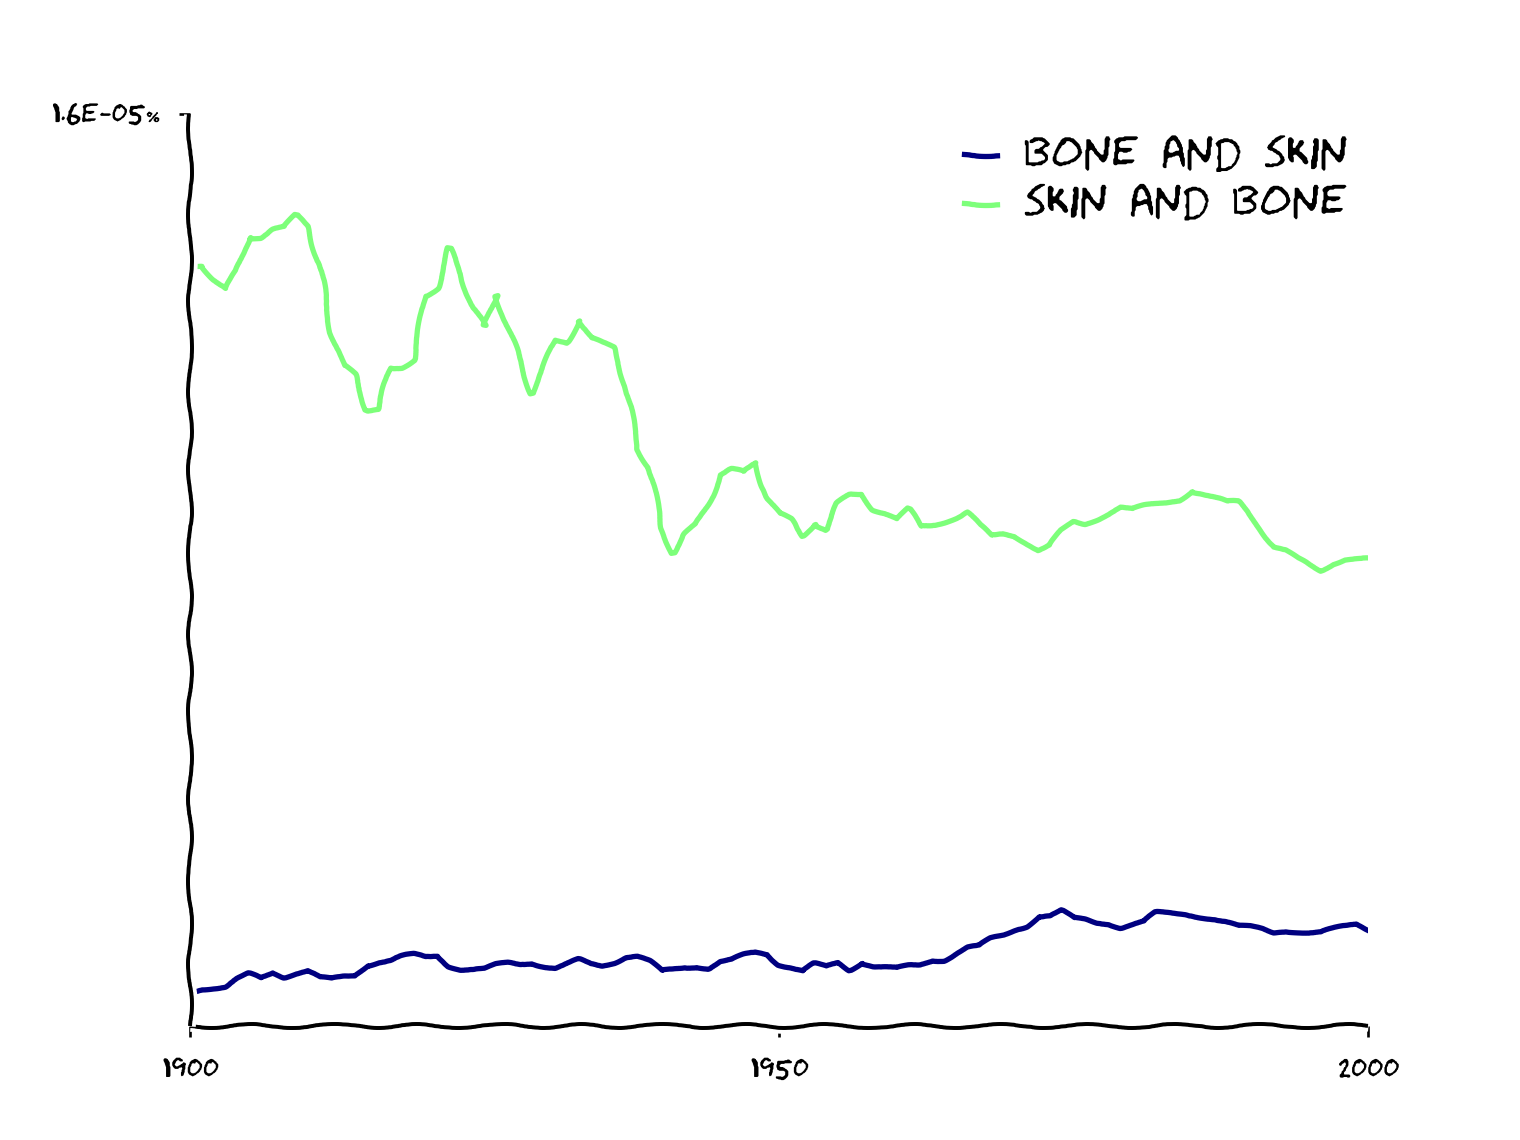

The table this chart was drawn from, first rows:
year, bone and skin, skin and bone
1900, 5.739777805824353e-09, 1.3326219464038225e-07
1901, 6.583988321207102e-09, 1.3350399741263177e-07
1902, 6.843373210700203e-09, 1.3123406119216102e-07
1903, 6.99053502385892e-09, 1.293581363851334e-07
1904, 8.16995518856548e-09, 1.3239086730866747e-07
1905, 9.015397190686209e-09, 1.3843226756967854e-07
1906, 8.267091574801609e-09, 1.38484065921001e-07
1907, 9.397460230621744e-09, 1.3976800181511197e-07
1908, 8.714696060024046e-09, 1.4001482091994891e-07
1909, 9.4480609288564e-09, 1.4215053654017697e-07
1910, 9.797446948971761e-09, 1.402310599545637e-07
1911, 8.411473263945725e-09, 1.335713349291469e-07
1912, 8.078674205793035e-09, 1.2171090720983608e-07
1913, 8.504575234523161e-09, 1.1579968769595948e-07
1914, 8.734098880644074e-09, 1.1416458681586964e-07
1915, 1.0742876160081088e-08, 1.0817764106718641e-07
1916, 1.1360342277999536e-08, 1.082713122015276e-07
1917, 1.1532112003426979e-08, 1.1543634080370323e-07
1918, 1.216714482340667e-08, 1.1567927041663699e-07
1919, 1.2403024377391096e-08, 1.169935331628886e-07
1920, 1.2053628690405256e-08, 1.2803399442238928e-07
1921, 1.2380620893561099e-08, 1.296311100367526e-07
1922, 1.065835890973992e-08, 1.364389206377175e-07
1923, 1.0042944174694566e-08, 1.31998533881017e-07
1924, 9.924227582582188e-09, 1.2597579268636141e-07
1925, 9.928061341289507e-09, 1.227345348210816e-07
1926, 1.0617858592354423e-08, 1.282477187146215e-07
1927, 1.090620827775319e-08, 1.222870613976872e-07
1928, 1.0819536861677344e-08, 1.168176526781092e-07
1929, 1.1143573532189168e-08, 1.1099296680163106e-07
1930, 1.0648942148718175e-08, 1.15261315587161e-07
1931, 1.0206432627628866e-08, 1.2031867167662723e-07
1932, 1.0756884882834328e-08, 1.200159786948366e-07
1933, 1.1509413208202598e-08, 1.2378835502678343e-07
1934, 1.0824406434676145e-08, 1.2059901932648387e-07
1935, 1.0697581265262102e-08, 1.196814014876273e-07
1936, 1.1290904092639156e-08, 1.1895119372035928e-07
1937, 1.218862376901291e-08, 1.1236466430324705e-07
1938, 1.2158053904912488e-08, 1.0122708950431405e-07
1939, 1.1249543685476482e-08, 9.807187779336296e-08
1940, 9.51535291036722e-09, 8.741302542120925e-08
1941, 9.871128668427686e-09, 8.305560180879975e-08
1942, 1.0259614419932156e-08, 8.624740168082313e-08
1943, 1.0571376837401455e-08, 8.784046442603507e-08
1944, 1.0228565153599536e-08, 9.15305480615152e-08
1945, 1.128938874130268e-08, 9.670548739570961e-08
1946, 1.1514097548419905e-08, 9.757486620274949e-08
1947, 1.230201907802859e-08, 9.70598187853357e-08
1948, 1.284580956685742e-08, 9.88746939243969e-08
1949, 1.2646733232075341e-08, 9.250391335464364e-08
1950, 1.0929810405941557e-08, 8.976282715535332e-08
1951, 1.0346364669772917e-08, 8.877409333038092e-08
1952, 9.53623492870394e-09, 8.598074492065829e-08
1953, 1.0771027736389271e-08, 8.822797863723103e-08
1954, 1.0323126107904457e-08, 8.711375473361267e-08
1955, 1.1172255969566741e-08, 9.159185587748198e-08
1956, 9.9578530659323e-09, 9.309471812482936e-08
1957, 1.1248879288367725e-08, 9.32684460695578e-08
1958, 1.0596925222237732e-08, 9.076488555986068e-08
1959, 1.0356407414186769e-08, 9.012713212249882e-08
... 41 more rows
